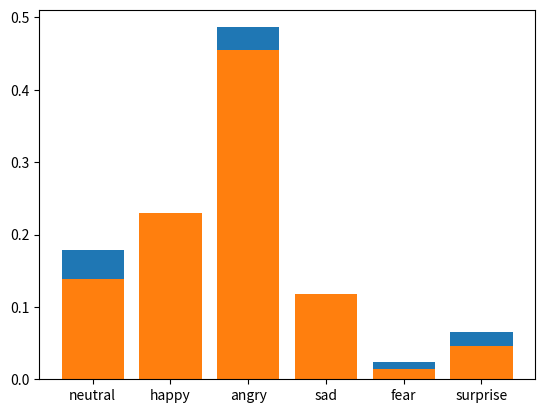

The script that saved this image:
import matplotlib.pyplot as plt


def draw_bar_chart(height):
    # color_lst = ["green", "orange", "blue", ""]
    plt.bar(
        x = [
            "neutral",
            "happy",
            "angry",
            "sad",
            "fear",
            "surprise"
        ],
        height=height
    )
    plt.show()

if __name__ == '__main__':
    h_lst_reference = [0.1789, 0.1789, 0.4863, 0.0658, 0.0242, 0.0658]
    h_lst_predict = [0.1382, 0.2292, 0.4545, 0.1178, 0.0138, 0.0465]
    draw_bar_chart(h_lst_reference)
    draw_bar_chart(h_lst_predict)
